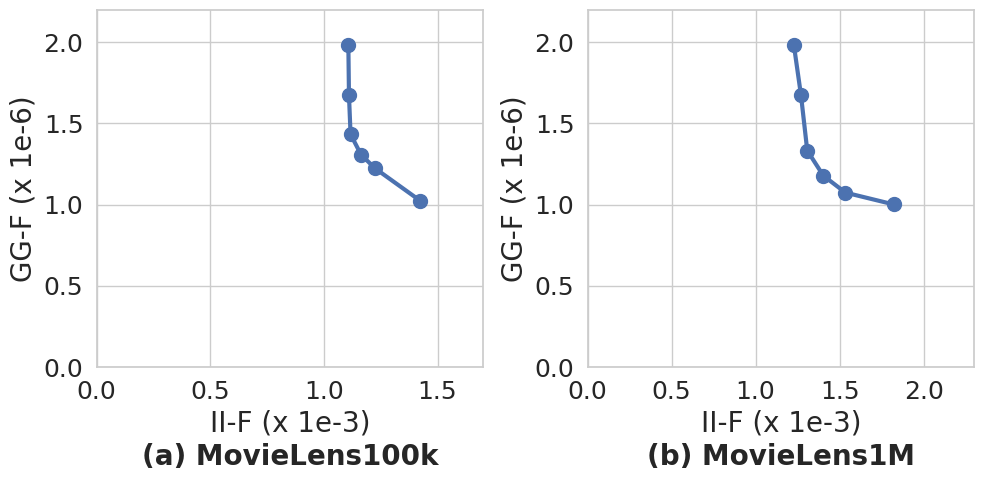

The script that saved this image: (Note: this script raises an exception after producing the figure.)
import matplotlib.pyplot as plt
import numpy as np
import seaborn as sns

sns.set_theme(style="whitegrid")
plt.rcParams['pdf.fonttype'] = 42
legend_size = 16.59
marker_size = 14
line_width = 3

label_size = 18
font_size = 20

m_size = 10
l_width = 3


def NormalizeData(data):
    data = np.array(data)
    return (data - np.min(data)) / (np.max(data) - np.min(data))


if __name__ == '__main__':
    fig, axes = plt.subplots(nrows=1, ncols=2, figsize=(10, 5))

    # x = np.array([0.0, 1.1, 1.2, 1.3, 1.4, 1.5, 1.6, 1.7, 1.8]) * 1e-3
    # y = np.array([0.0, 0.2, 0.4, 0.6, 0.8, 1.0])*1e-6

    # ax.set_title('(a) Amazon_CD', fontsize=36, y=-0.1, pad=-75, fontname="Times New Roman", fontweight="bold")

    data_II = np.array([1.1076, 1.1103, 1.1173, 1.1633, 1.2245, 1.4235])  # * 1e-3
    data_GG = np.array([1.9835, 1.6723, 1.4328, 1.3076, 1.2235, 1.0235])  # * 1e-6
    # data_II = NormalizeData(data_II)
    # data_GG = NormalizeData(data_GG)
    axes[0].plot(data_II, data_GG, marker="o", markersize=m_size, linewidth=l_width)
    # axes[0].set_xticks(x)
    # axes[0].set_yticks(y)
    axes[0].set_ylim(ymin=0, ymax=2.2)
    axes[0].set_xlim(xmin=0, xmax=1.7)
    axes[0].tick_params(axis="x", labelsize=label_size)
    axes[0].tick_params(axis="y", labelsize=label_size)
    axes[0].set_ylabel('GG-F (x 1e-6)', fontsize=font_size)
    axes[0].set_xlabel('II-F (x 1e-3)', fontsize=font_size)
    axes[0].set_title('(a) MovieLens100k', fontsize=font_size, y=-0.1, pad=-45, fontweight="bold")

    data_II = np.array([1.2276, 1.2703, 1.3073, 1.4033, 1.5345, 1.82235])  # * 1e-3
    data_GG = np.array([1.9835, 1.6723, 1.3328, 1.1776, 1.0735, 1.0005])  # * 1e-6
    # data_II = NormalizeData(data_II)
    # data_GG = NormalizeData(data_GG)
    axes[1].plot(data_II, data_GG, marker="o", markersize=m_size, linewidth=l_width)
    # axes[1].set_xticks(x)
    # axes[1].set_yticks(y)
    axes[1].set_ylim(ymin=0, ymax=2.2)
    axes[1].set_xlim(xmin=0, xmax=2.3)
    axes[1].tick_params(axis="x", labelsize=label_size)
    axes[1].tick_params(axis="y", labelsize=label_size)
    axes[1].set_ylabel('GG-F (x 1e-6)', fontsize=font_size)
    axes[1].set_xlabel('II-F (x 1e-3)', fontsize=font_size)
    axes[1].set_title('(b) MovieLens1M', fontsize=font_size, y=-0.1, pad=-45, fontweight="bold")

    plt.tight_layout()
    plt.savefig('./fig/plot_OPT.pdf')
    plt.show()
